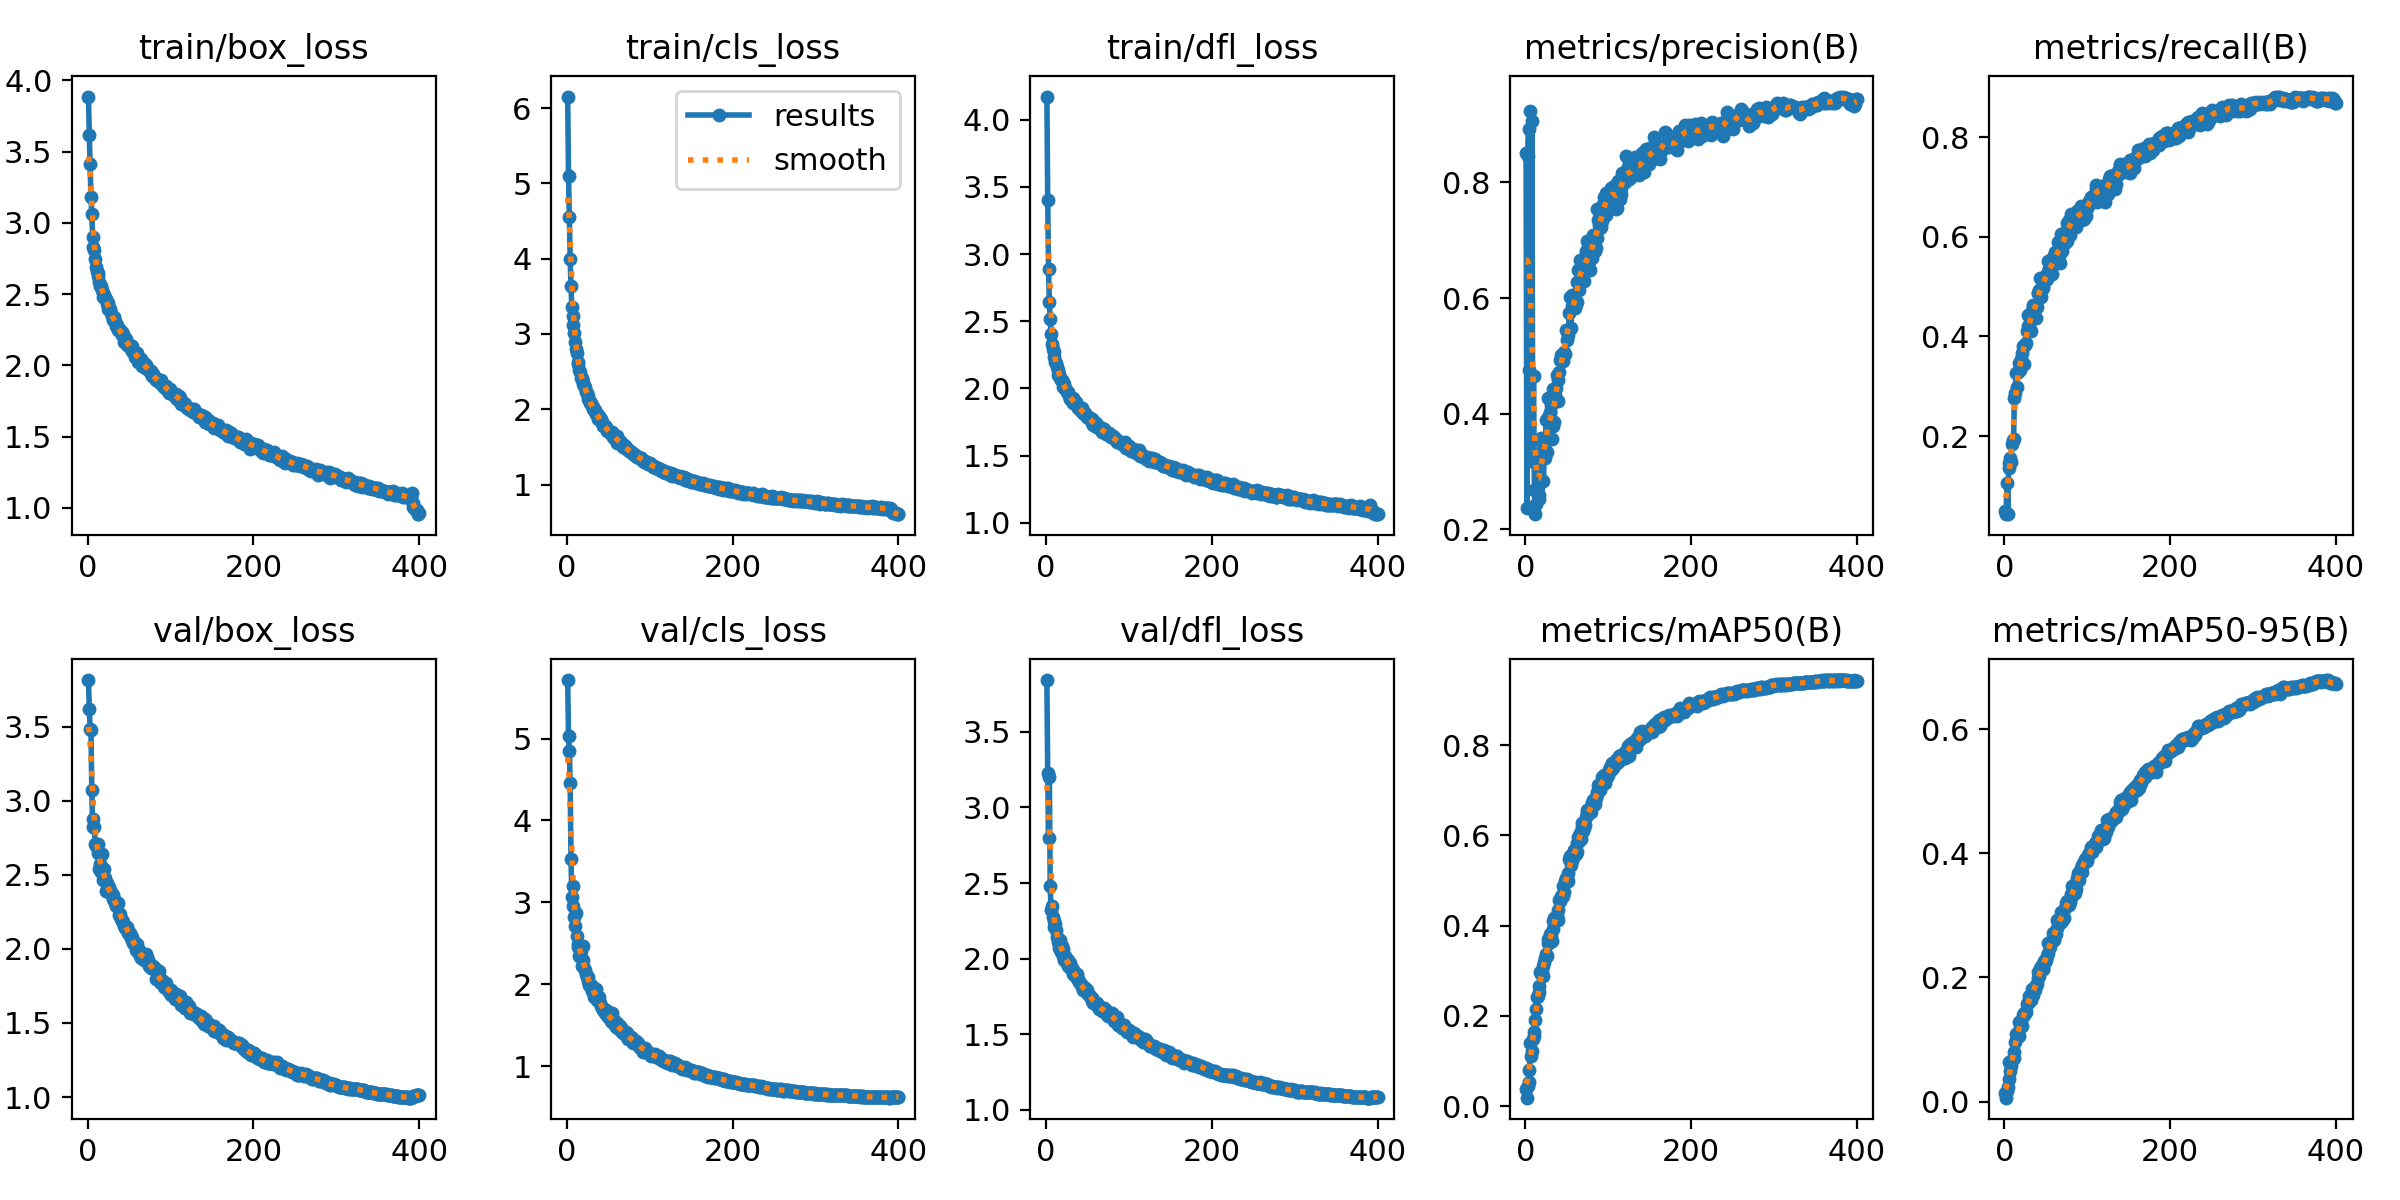

Data behind this chart, as committed beside it:
epoch, train/box_loss, train/cls_loss, train/dfl_loss, metrics/precision(B), metrics/recall(B), metrics/mAP50(B), metrics/mAP50-95(B), val/box_loss, val/cls_loss, val/dfl_loss, lr/pg0, lr/pg1, lr/pg2
1, 3.887, 6.153, 4.173, 0.8502, 0.05, 0.03679, 0.01329, 3.814, 5.714, 3.842, 0.003317, 0.003317, 0.003317
2, 3.615, 5.099, 3.403, 0.2361, 0.04417, 0.01859, 0.0064, 3.616, 5.026, 3.227, 0.006634, 0.006634, 0.006634
3, 3.412, 4.549, 2.89, 0.8459, 0.1051, 0.04438, 0.01772, 3.487, 4.843, 2.8, 0.009935, 0.009935, 0.009935
4, 3.182, 3.994, 2.646, 0.8919, 0.04324, 0.05232, 0.02381, 3.476, 4.462, 3.204, 0.009926, 0.009926, 0.009926
5, 3.061, 3.631, 2.513, 0.476, 0.1366, 0.07962, 0.0361, 3.074, 3.528, 2.477, 0.009926, 0.009926, 0.009926
6, 2.901, 3.359, 2.402, 0.9236, 0.1467, 0.1391, 0.06311, 2.821, 3.069, 2.321, 0.009901, 0.009901, 0.009901
7, 2.828, 3.237, 2.332, 0.3183, 0.155, 0.1108, 0.04867, 2.876, 3.2, 2.346, 0.009876, 0.009876, 0.009876
8, 2.813, 3.119, 2.291, 0.9073, 0.1474, 0.1229, 0.05742, 2.826, 2.959, 2.274, 0.009851, 0.009851, 0.009851
9, 2.747, 3.009, 2.269, 0.3542, 0.1843, 0.1476, 0.0676, 2.71, 2.821, 2.247, 0.009827, 0.009827, 0.009827
10, 2.693, 2.899, 2.236, 0.4658, 0.1925, 0.1546, 0.06844, 2.697, 2.706, 2.207, 0.009802, 0.009802, 0.009802
11, 2.664, 2.798, 2.196, 0.2683, 0.1945, 0.1638, 0.07088, 2.708, 2.874, 2.232, 0.009777, 0.009777, 0.009777
12, 2.65, 2.749, 2.19, 0.226, 0.2762, 0.191, 0.08061, 2.708, 2.584, 2.192, 0.009753, 0.009753, 0.009753
13, 2.624, 2.632, 2.158, 0.2428, 0.2866, 0.216, 0.09553, 2.647, 2.49, 2.142, 0.009728, 0.009728, 0.009728
14, 2.588, 2.602, 2.137, 0.266, 0.3275, 0.2422, 0.1095, 2.537, 2.451, 2.132, 0.009703, 0.009703, 0.009703
15, 2.558, 2.522, 2.103, 0.2737, 0.2986, 0.2448, 0.1057, 2.576, 2.348, 2.109, 0.009678, 0.009678, 0.009678
16, 2.557, 2.496, 2.104, 0.2531, 0.3292, 0.2652, 0.112, 2.518, 2.358, 2.072, 0.009654, 0.009654, 0.009654
17, 2.528, 2.421, 2.078, 0.2586, 0.3319, 0.2526, 0.1061, 2.64, 2.409, 2.126, 0.009629, 0.009629, 0.009629
18, 2.511, 2.415, 2.066, 0.3214, 0.3463, 0.2966, 0.1276, 2.467, 2.224, 2.046, 0.009604, 0.009604, 0.009604
19, 2.483, 2.359, 2.063, 0.357, 0.3333, 0.2917, 0.1278, 2.54, 2.297, 2.082, 0.009579, 0.009579, 0.009579
20, 2.491, 2.341, 2.049, 0.3261, 0.3546, 0.2974, 0.1298, 2.538, 2.467, 2.061, 0.009555, 0.009555, 0.009555
21, 2.474, 2.312, 2.012, 0.3377, 0.3664, 0.2882, 0.1224, 2.477, 2.2, 2.019, 0.00953, 0.00953, 0.00953
22, 2.466, 2.29, 2.033, 0.2832, 0.3798, 0.3113, 0.1389, 2.391, 2.175, 1.992, 0.009505, 0.009505, 0.009505
23, 2.434, 2.229, 2.004, 0.3435, 0.3454, 0.3186, 0.1397, 2.445, 2.129, 2.015, 0.00948, 0.00948, 0.00948
24, 2.438, 2.213, 1.988, 0.3235, 0.3816, 0.3283, 0.1421, 2.391, 2.091, 1.986, 0.009456, 0.009456, 0.009456
25, 2.393, 2.18, 1.972, 0.3894, 0.3835, 0.3377, 0.1435, 2.403, 2.091, 1.971, 0.009431, 0.009431, 0.009431
26, 2.394, 2.136, 1.972, 0.3339, 0.3864, 0.3335, 0.1441, 2.421, 2.044, 1.993, 0.009406, 0.009406, 0.009406
27, 2.394, 2.117, 1.969, 0.3939, 0.4113, 0.3608, 0.1567, 2.377, 1.989, 1.954, 0.009381, 0.009381, 0.009381
28, 2.367, 2.089, 1.946, 0.4272, 0.4429, 0.3693, 0.1599, 2.383, 1.98, 1.963, 0.009357, 0.009357, 0.009357
29, 2.345, 2.078, 1.921, 0.3565, 0.4205, 0.3612, 0.159, 2.369, 1.988, 1.969, 0.009332, 0.009332, 0.009332
30, 2.322, 2.041, 1.921, 0.4028, 0.4227, 0.3819, 0.1702, 2.339, 1.919, 1.934, 0.009307, 0.009307, 0.009307
31, 2.34, 2.036, 1.918, 0.4147, 0.4372, 0.376, 0.1666, 2.365, 1.97, 1.939, 0.009282, 0.009282, 0.009282
32, 2.337, 2.001, 1.926, 0.3564, 0.4108, 0.3652, 0.1641, 2.335, 1.947, 1.926, 0.009258, 0.009258, 0.009258
33, 2.308, 1.983, 1.892, 0.4424, 0.4511, 0.4108, 0.1822, 2.308, 1.84, 1.899, 0.009233, 0.009233, 0.009233
34, 2.279, 1.984, 1.903, 0.3779, 0.464, 0.3914, 0.1714, 2.287, 1.859, 1.913, 0.009208, 0.009208, 0.009208
35, 2.282, 1.942, 1.891, 0.3849, 0.4591, 0.4165, 0.1797, 2.307, 1.948, 1.901, 0.009183, 0.009183, 0.009183
36, 2.272, 1.934, 1.896, 0.4329, 0.449, 0.4116, 0.1827, 2.293, 1.811, 1.879, 0.009158, 0.009158, 0.009158
37, 2.25, 1.901, 1.868, 0.4436, 0.4609, 0.4128, 0.1799, 2.308, 1.818, 1.898, 0.009134, 0.009134, 0.009134
38, 2.251, 1.875, 1.861, 0.4673, 0.4362, 0.4219, 0.1877, 2.226, 1.81, 1.861, 0.009109, 0.009109, 0.009109
39, 2.245, 1.906, 1.852, 0.4217, 0.459, 0.4114, 0.1893, 2.237, 1.842, 1.863, 0.009084, 0.009084, 0.009084
40, 2.23, 1.865, 1.855, 0.4579, 0.4874, 0.434, 0.1985, 2.204, 1.773, 1.845, 0.009059, 0.009059, 0.009059
41, 2.235, 1.867, 1.856, 0.4728, 0.4869, 0.4572, 0.2083, 2.189, 1.735, 1.837, 0.009035, 0.009035, 0.009035
42, 2.212, 1.83, 1.829, 0.4924, 0.4924, 0.4555, 0.2026, 2.192, 1.715, 1.829, 0.00901, 0.00901, 0.00901
43, 2.22, 1.82, 1.854, 0.501, 0.5181, 0.4666, 0.2145, 2.184, 1.717, 1.813, 0.008985, 0.008985, 0.008985
44, 2.166, 1.774, 1.823, 0.4997, 0.4799, 0.4628, 0.213, 2.154, 1.684, 1.793, 0.00896, 0.00896, 0.00896
45, 2.191, 1.79, 1.814, 0.4963, 0.5126, 0.4884, 0.22, 2.139, 1.67, 1.809, 0.008936, 0.008936, 0.008936
46, 2.183, 1.782, 1.812, 0.4912, 0.4977, 0.4666, 0.2137, 2.15, 1.649, 1.812, 0.008911, 0.008911, 0.008911
47, 2.167, 1.762, 1.818, 0.5067, 0.502, 0.4739, 0.2143, 2.145, 1.686, 1.794, 0.008886, 0.008886, 0.008886
48, 2.145, 1.719, 1.8, 0.504, 0.513, 0.4992, 0.2268, 2.139, 1.653, 1.798, 0.008861, 0.008861, 0.008861
49, 2.143, 1.715, 1.79, 0.5439, 0.5127, 0.5064, 0.2244, 2.11, 1.629, 1.793, 0.008837, 0.008837, 0.008837
50, 2.143, 1.71, 1.785, 0.528, 0.5226, 0.5039, 0.2289, 2.1, 1.6, 1.773, 0.008812, 0.008812, 0.008812
51, 2.135, 1.707, 1.788, 0.5438, 0.5154, 0.4983, 0.2344, 2.107, 1.627, 1.764, 0.008787, 0.008787, 0.008787
52, 2.114, 1.7, 1.783, 0.5353, 0.5296, 0.5161, 0.2396, 2.072, 1.599, 1.761, 0.008762, 0.008762, 0.008762
53, 2.104, 1.665, 1.777, 0.5737, 0.5512, 0.5473, 0.255, 2.077, 1.554, 1.752, 0.008738, 0.008738, 0.008738
54, 2.133, 1.696, 1.769, 0.6012, 0.5377, 0.5535, 0.2559, 2.058, 1.649, 1.741, 0.008713, 0.008713, 0.008713
55, 2.106, 1.671, 1.769, 0.548, 0.5492, 0.534, 0.2498, 2.038, 1.54, 1.742, 0.008688, 0.008688, 0.008688
56, 2.087, 1.637, 1.739, 0.606, 0.5261, 0.5444, 0.2569, 2.043, 1.54, 1.721, 0.008663, 0.008663, 0.008663
57, 2.058, 1.624, 1.731, 0.5867, 0.5256, 0.5456, 0.259, 2.024, 1.565, 1.71, 0.008639, 0.008639, 0.008639
58, 2.088, 1.634, 1.75, 0.5888, 0.5443, 0.5611, 0.2638, 1.995, 1.501, 1.716, 0.008614, 0.008614, 0.008614
59, 2.072, 1.61, 1.717, 0.5845, 0.5587, 0.5679, 0.272, 1.984, 1.473, 1.703, 0.008589, 0.008589, 0.008589
60, 2.085, 1.648, 1.74, 0.5829, 0.5519, 0.556, 0.2611, 2.033, 1.523, 1.701, 0.008564, 0.008564, 0.008564
... 340 more rows
